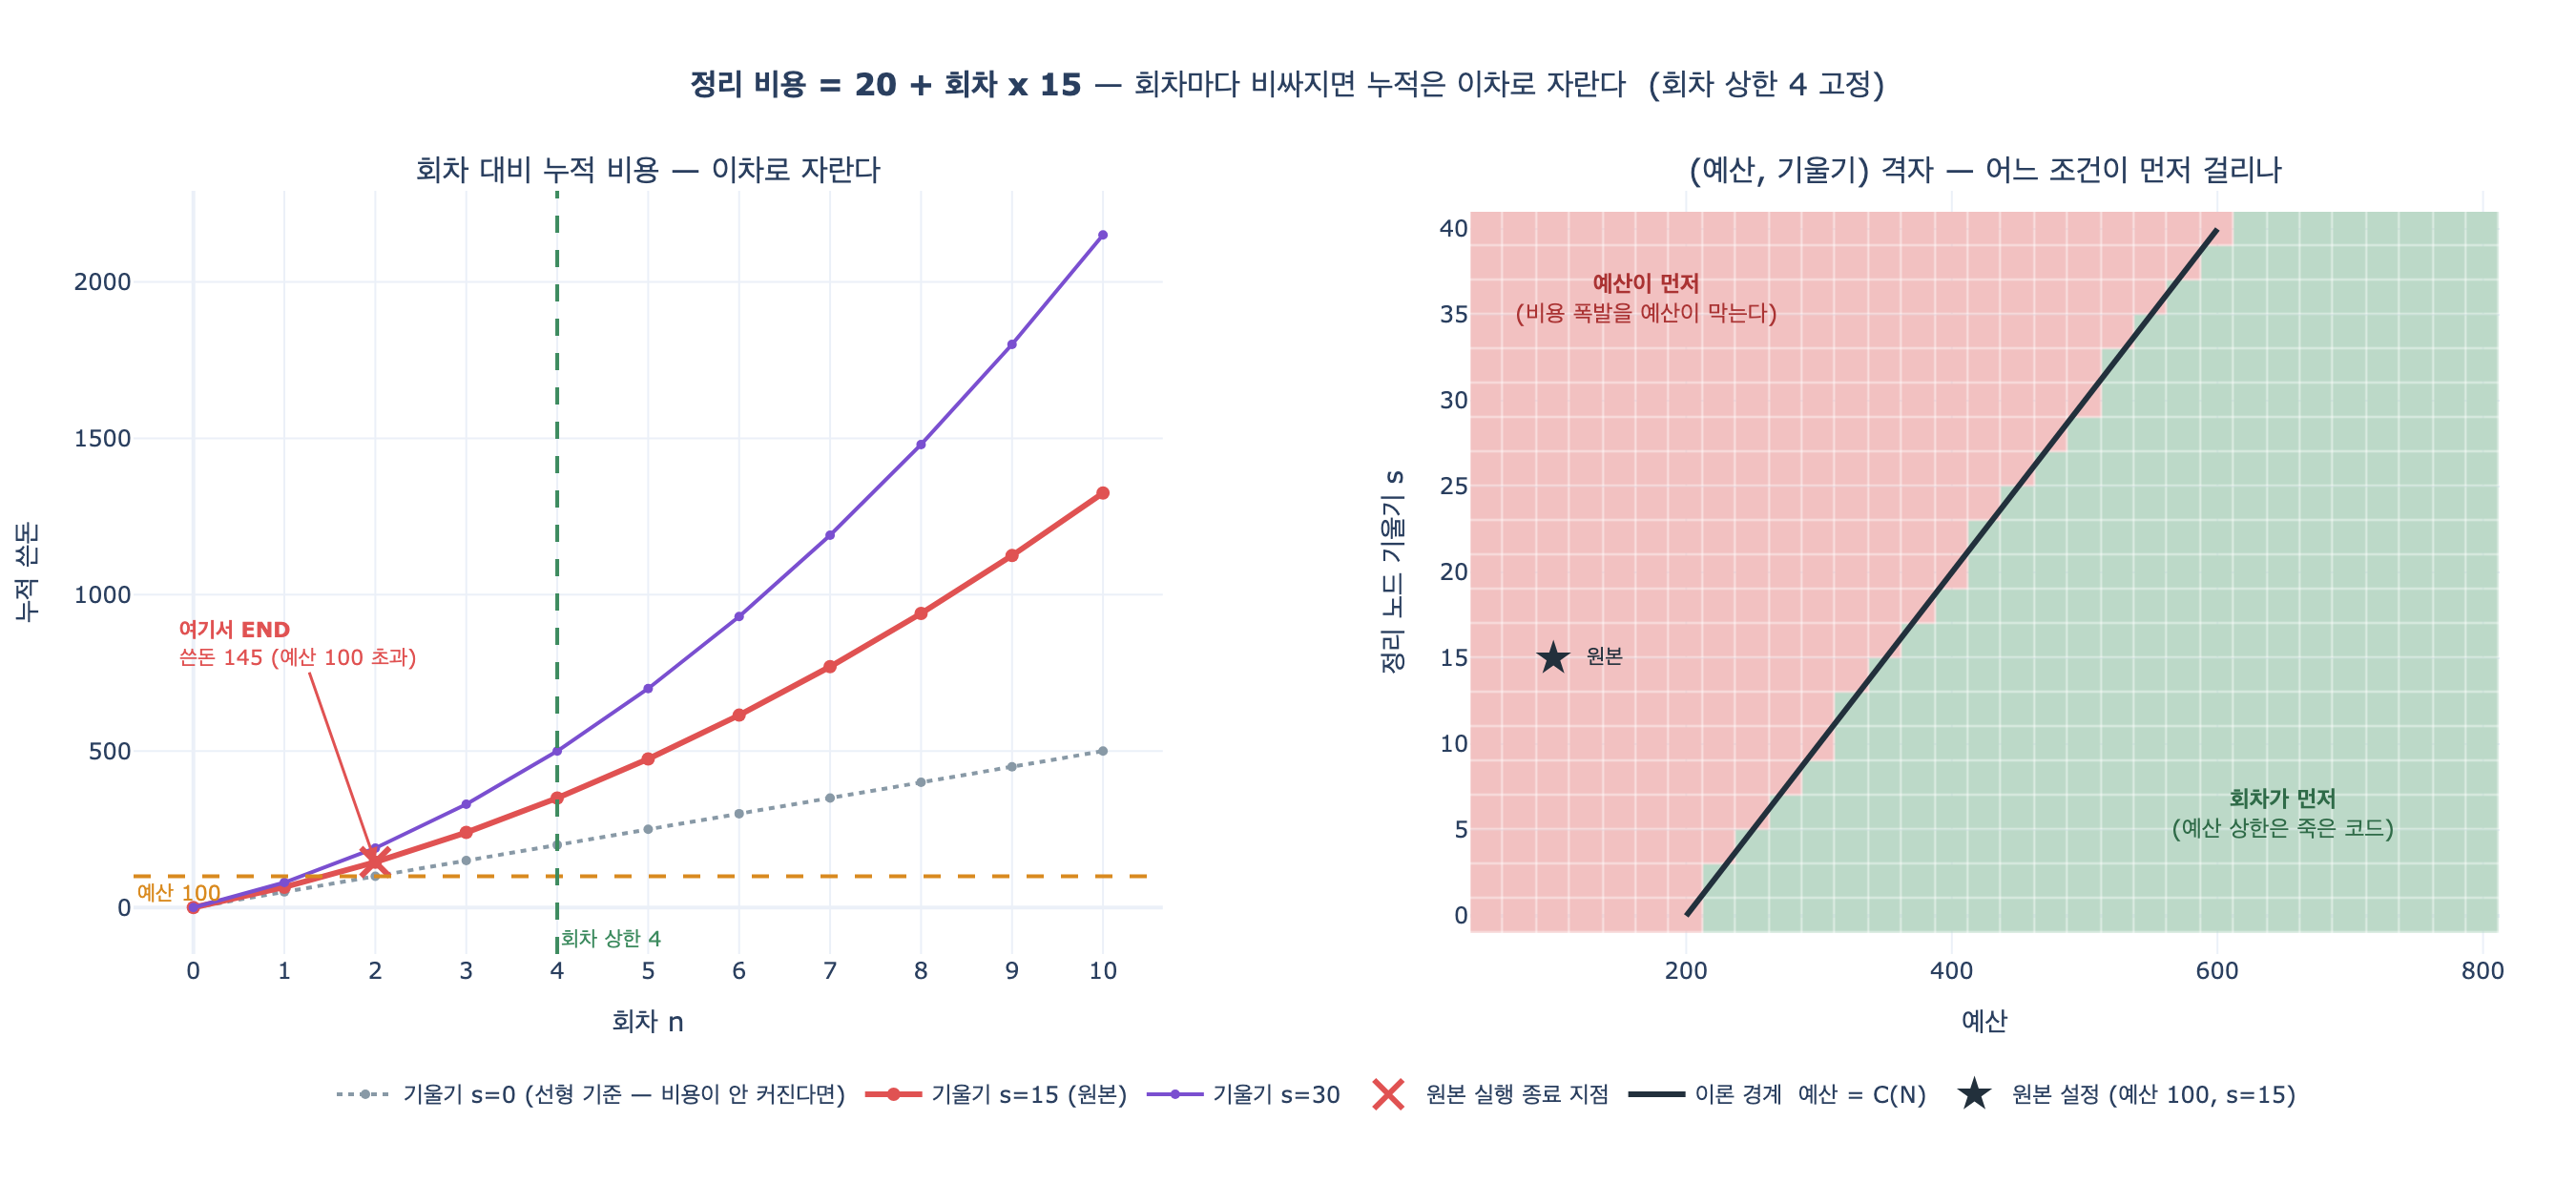

Recreate this plot in Python.
# 필요 패키지: plotly, kaleido  (pip install plotly kaleido)
# 표준 라이브러리만으로도 시뮬레이션 셀까지는 동작한다. 시각화 셀만 plotly가 필요하다.

# %% [markdown]
# # `ex5_debug_state.py` — '정리' 노드의 비용은 어떻게 변하는가
#
# **질문**: `ex5_debug_state.py`에서 '정리' 노드의 비용은 어떻게 변하는가?
#
# **답**: `20 + 회차 × 15`로 회차가 늘수록 비싸진다. 실제로 흔한 패턴이다.
#
# 원본 코드에서 해당 부분만 다시 보면 이렇다.
#
# ```python
# def 정리(s):
#     # 회차가 늘수록 비싸진다 — 실제로 흔한 패턴
#     cost = 20 + s["회차"] * 15
#     return {"쓴돈": cost, "기록": [f"정리 {cost}"]}
# ```
#
# 여기서 `회차`는 `Annotated[int, operator.add]` 리듀서를 달고 있어서 `검색` 노드가
# 매번 `+1`씩 누적한다. 즉 `정리`가 보는 `s["회차"]`는 **지금까지 돈 루프 횟수**다.
# 비용이 상수가 아니라 **회차에 비례해 커지는 값**이라는 게 이 예제의 핵심이다.
#
# 이 노트북은 LangGraph 없이 그 루프를 순수 파이썬으로 재현해서
# (1) 회차별 누적 비용, (2) 두 종료 조건 중 무엇이 먼저 걸리는지,
# (3) 왜 이 패턴이 위험한지를 수식과 그림으로 정리한다.

# %%
# --- 공통 헬퍼: 노트북 환경에서만 그림을 띄운다 ---
def _show(fig):
    try:
        from IPython import get_ipython

        if get_ipython() is not None:
            fig.show()
    except ImportError:
        pass


# 원본 ex5_debug_state.py 의 상수
BUDGET = 100        # 예산 상한
MAX_ROUND = 4       # 회차 상한
SEARCH_COST = 30    # 검색 노드 비용 (고정)
BASE = 20           # 정리 노드 기본 비용
SLOPE = 15          # 정리 노드 회차당 증가분 (기울기)

print(f"예산 {BUDGET}, 회차 상한 {MAX_ROUND}")
print(f"검색 비용 {SEARCH_COST} (고정), 정리 비용 = {BASE} + 회차 x {SLOPE} (가변)")

# 출력:
# 예산 100, 회차 상한 4
# 검색 비용 30 (고정), 정리 비용 = 20 + 회차 x 15 (가변)

# %% [markdown]
# ## 1. 루프를 순수 파이썬으로 재현
#
# 원본 그래프의 구조는 이렇다.
#
# ```
# START → 검색 → 정리 → route() ─┬→ 검색 (다시)
#                                └→ END
# ```
#
# `route()`의 종료 조건은 **두 가지**다.
#
# ```python
# def route(s):
#     if s["쓴돈"] >= BUDGET:      # (A) 예산 상한
#         return END
#     return END if s["회차"] >= 4 else "검색"   # (B) 회차 상한
# ```
#
# 한 회차(= 하나의 루프 반복)에서 일어나는 일:
#
# 1. `검색`이 `쓴돈 += 30`, `회차 += 1`
# 2. `정리`가 `쓴돈 += 20 + 회차 × 15` — 이때 `회차`는 방금 1 늘어난 값
# 3. `route()`가 갱신된 상태를 보고 계속할지 끝낼지 정한다

# %%
END = "END"


def simulate(budget=BUDGET, max_round=MAX_ROUND, base=BASE, slope=SLOPE,
             search_cost=SEARCH_COST, hard_cap=200):
    """ex5_debug_state.py 의 검색 → 정리 → route() 루프를 그대로 재현한다.

    반환: (회차별 기록 리스트, 종료를 유발한 조건 이름)
    """
    쓴돈, 회차 = 0, 0
    rows = []
    while True:
        # --- 검색 노드 ---
        쓴돈 += search_cost
        회차 += 1
        # --- 정리 노드 ---
        cost = base + 회차 * slope
        쓴돈 += cost
        rows.append({"회차": 회차, "검색": search_cost, "정리": cost, "누적": 쓴돈})
        # --- route() ---
        if 쓴돈 >= budget:
            return rows, "예산"
        if 회차 >= max_round:
            return rows, "회차"
        if 회차 >= hard_cap:            # 안전장치 (원본에는 없음)
            return rows, "무한"


rows, reason = simulate()

print("회차 | 검색 | 정리 | 누적 쓴돈 | route() 판단")
print("-" * 52)
for i, r in enumerate(rows):
    last = i == len(rows) - 1
    verdict = f"END ({reason} 상한)" if last else "검색 (계속)"
    print(f" {r['회차']:>3} | {r['검색']:>4} | {r['정리']:>4} | "
          f"{r['누적']:>9} | {verdict}")
print("-" * 52)
print(f"최종: 쓴돈 {rows[-1]['누적']}, 회차 {rows[-1]['회차']}, 종료 원인 = {reason} 상한")

# 출력:
# 회차 | 검색 | 정리 | 누적 쓴돈 | route() 판단
# ----------------------------------------------------
#    1 |   30 |   35 |        65 | 검색 (계속)
#    2 |   30 |   50 |       145 | END (예산 상한)
# ----------------------------------------------------
# 최종: 쓴돈 145, 회차 2, 종료 원인 = 예산 상한

# %% [markdown]
# ### 읽는 법
#
# - 1회차 `정리` 비용 = $20 + 1 \times 15 = 35$
# - 2회차 `정리` 비용 = $20 + 2 \times 15 = 50$ — 한 회차 만에 **43% 비싸졌다**
# - 누적 145로 예산 100을 넘겨서 **예산 상한(A)이 먼저 걸렸다**.
#   회차 상한 4는 구경도 못 했다.
#
# 그리고 중요한 건 넘긴 정도다. 예산은 100인데 실제로는 **145**를 썼다.
# `route()`는 *쓰고 난 뒤에* 검사하기 때문에 **45만큼 초과 지출**이 이미 확정된 상태다.
# 비용이 회차마다 커지는 패턴에서는 이 "마지막 한 걸음"이 점점 커진다.

# %%
# 마지막 한 걸음이 얼마나 크게 초과시키는가
초과 = rows[-1]["누적"] - BUDGET
마지막회차비용 = rows[-1]["검색"] + rows[-1]["정리"]
print(f"예산 {BUDGET} / 실제 {rows[-1]['누적']} → 초과 {초과} ({초과 / BUDGET:.0%})")
print(f"마지막 회차 한 번에 쓴 돈: {마지막회차비용} (검색 {rows[-1]['검색']} + 정리 {rows[-1]['정리']})")
print("route() 는 «쓴 뒤에» 검사한다. 초과분은 이미 확정이다.")

# 출력:
# 예산 100 / 실제 145 → 초과 45 (45%)
# 마지막 회차 한 번에 쓴 돈: 80 (검색 30 + 정리 50)
# route() 는 «쓴 뒤에» 검사한다. 초과분은 이미 확정이다.

# %% [markdown]
# ## 2. 왜 위험한가 — 선형이 아니라 이차로 자란다
#
# 회차 $k$의 `정리` 비용을
#
# $$c_k = 20 + 15k$$
#
# 라 두면, $n$회차까지의 누적은 등차수열의 합이다. 인덱스를 $k=0$부터 세면
#
# $$C(n)=\sum_{k=0}^{n-1}(20+15k)=20n+15\frac{n(n-1)}{2}$$
#
# 원본 코드는 `검색`이 `회차`를 먼저 1 올린 뒤 `정리`가 그 값을 보므로 실제로는
# $k=1$부터 세는 게 맞고, 그러면
#
# $$C_{\text{정리}}(n)=\sum_{k=1}^{n}(20+15k)=20n+15\frac{n(n+1)}{2}$$
#
# 인덱스를 어디서 시작하든 **$n^2$ 항이 남는다는 사실은 같다**. 이게 요점이다.
#
# 여기에 고정비 `검색` 30을 더하면 전체 누적은
#
# $$C_{\text{전체}}(n)=30n+20n+15\frac{n(n+1)}{2}=50n+\frac{15}{2}n(n+1)$$
#
# 일반화해서 기울기를 $s$, 기본비를 $b$, 검색비를 $f$라 하면
#
# $$C_{\text{전체}}(n)=(f+b)\,n+s\frac{n(n+1)}{2}=\underbrace{\frac{s}{2}n^{2}}_{\text{이차}}+\underbrace{\left(f+b+\frac{s}{2}\right)n}_{\text{일차}}$$
#
# **최고차항이 $\frac{s}{2}n^{2}$다.** 회차 상한 $n$을 두 배로 늘리면 최악 비용은
# 두 배가 아니라 **약 네 배**가 된다. 이것이 "회차 상한만 믿는" 설계가 위험한 이유다.

# %%
# 닫힌 형식(closed form)과 시뮬레이션이 같은 값을 내는지 검증
def cost_closed_form(n, base=BASE, slope=SLOPE, search_cost=SEARCH_COST):
    """n 회차까지의 전체 누적 비용 — 닫힌 형식."""
    return (search_cost + base) * n + slope * n * (n + 1) // 2


def cost_cleanup_only(n, base=BASE, slope=SLOPE):
    """n 회차까지 «정리» 노드만의 누적 비용."""
    return base * n + slope * n * (n + 1) // 2


# 예산·회차 상한을 아주 크게 잡아 순수한 성장만 관찰한다
free, _ = simulate(budget=10**9, max_round=10)

print(" n | 정리 비용 | 정리 누적 | 전체 누적 | 닫힌식 | 일치 | 증가배수")
print("-" * 66)
prev = None
for r in free:
    n = r["회차"]
    cf = cost_closed_form(n)
    ratio = "" if prev is None else f"x{r['누적'] / prev:.2f}"
    print(f"{n:>2} | {r['정리']:>9} | {cost_cleanup_only(n):>9} | "
          f"{r['누적']:>9} | {cf:>6} | {'O' if cf == r['누적'] else 'X':^4} | {ratio:>8}")
    prev = r["누적"]

print("-" * 66)
print("n 이 2배(5→10) 될 때 누적은:",
      f"{free[9]['누적'] / free[4]['누적']:.2f}배  ← 2배가 아니다. n 이 커질수록 4배에 수렴한다")

# 출력:
#  n | 정리 비용 | 정리 누적 | 전체 누적 | 닫힌식 | 일치 | 증가배수
# ------------------------------------------------------------------
#  1 |        35 |        35 |        65 |     65 |  O   |
#  2 |        50 |        85 |       145 |    145 |  O   |    x2.23
#  3 |        65 |       150 |       240 |    240 |  O   |    x1.66
#  4 |        80 |       230 |       350 |    350 |  O   |    x1.46
#  5 |        95 |       325 |       475 |    475 |  O   |    x1.36
#  6 |       110 |       435 |       615 |    615 |  O   |    x1.29
#  7 |       125 |       560 |       770 |    770 |  O   |    x1.25
#  8 |       140 |       700 |       940 |    940 |  O   |    x1.22
#  9 |       155 |       855 |      1125 |   1125 |  O   |    x1.20
# 10 |       170 |      1025 |      1325 |   1325 |  O   |    x1.18
# ------------------------------------------------------------------
# n 이 2배(5→10) 될 때 누적은: 2.79배  ← 2배가 아니다. n 이 커질수록 4배에 수렴한다

# %% [markdown]
# ### 회차 상한만 두면 최악 비용이 제곱으로 튄다
#
# 회차 상한 $N$만 걸어 두고 예산 상한이 없다고 하자. 최악 비용은
#
# $$C_{\max}=C_{\text{전체}}(N)\approx\frac{s}{2}N^{2}$$
#
# 이므로 $N$을 4에서 8로 "조금만" 늘렸을 뿐인데 비용은 4배 가까이 뛴다.
# "재시도 5번까지만" 같은 회차 상한은 **직관적으로는 선형처럼 느껴지지만**
# 회차당 비용이 커지는 구조에서는 실제로 이차다.
#
# 그래서 **회차 상한과 예산 상한은 둘 다 있어야 한다.**
# 회차 상한은 무한 루프를 막고, 예산 상한은 *비용 폭발*을 막는다. 역할이 다르다.
# `ex5_debug_state.py`가 두 조건을 모두 넣어 둔 이유가 이것이고,
# 실제로 이 예제에서는 **예산 상한 쪽이 일을 했다**.

# %%
# 회차 상한만 믿었을 때의 최악 비용 (예산 상한 없음)
print("회차 상한 N | 최악 누적 비용 | N=4 대비")
print("-" * 42)
base4 = cost_closed_form(4)
for N in (2, 4, 8, 16, 32):
    c = cost_closed_form(N)
    print(f"{N:>11} | {c:>14,} | x{c / base4:>6.1f}")
print("-" * 42)
print("N 2배 → 비용 3배 이상(점근적으로 4배). 상한을 «조금» 늘렸다는 감각이 배신한다.")

# 출력:
# 회차 상한 N | 최악 누적 비용 | N=4 대비
# ------------------------------------------
#           2 |            145 | x   0.4
#           4 |            350 | x   1.0
#           8 |            940 | x   2.7
#          16 |          2,840 | x   8.1
#          32 |          9,520 | x  27.2
# ------------------------------------------
# N 2배 → 비용 3배 이상(점근적으로 4배). 상한을 «조금» 늘렸다는 감각이 배신한다.

# %% [markdown]
# ## 3. 어느 조건이 먼저 걸리는가 — 파라미터를 바꿔 본다
#
# 두 종료 조건은 **경쟁 관계**다. 파라미터에 따라 어느 쪽이 먼저 발동하는지 갈린다.
#
# - **예산이 먼저 걸리는 영역**: 예산이 낮거나 기울기 $s$가 크다 →
#   회차 상한에 닿기 전에 돈이 떨어진다. (원본 기본값이 여기)
# - **회차가 먼저 걸리는 영역**: 예산이 넉넉하거나 기울기가 작다 →
#   회차 상한 $N$이 실질적인 브레이크다. 이 영역에서는 예산 상한이 **죽은 코드**다.
#
# 경계는 $C_{\text{전체}}(N)$과 예산을 비교하면 바로 나온다:
#
# $$\text{예산} > (f+b)N+s\frac{N(N+1)}{2}\;\Longrightarrow\;\text{회차 상한이 먼저}$$
#
# 기본값($f{=}30,\ b{=}20,\ s{=}15,\ N{=}4$)에서 임계 예산은 $350$이다.
# 즉 **예산이 350을 넘어야 비로소 회차 상한이 의미를 갖는다.**

# %%
# 예산을 바꿔 가며 어느 조건이 먼저 걸리는지 본다 (회차 상한 4 고정)
임계예산 = cost_closed_form(MAX_ROUND)
print(f"이론 임계 예산 = C_전체({MAX_ROUND}) = {임계예산}\n")

print("예산  | 종료 원인 | 돈 회차 | 최종 쓴돈 | 초과분")
print("-" * 52)
for budget in (60, 100, 150, 240, 350, 351, 500):
    rs, why = simulate(budget=budget)
    over = rs[-1]["누적"] - budget
    print(f"{budget:>5} | {why:^9} | {rs[-1]['회차']:>7} | {rs[-1]['누적']:>9} | "
          f"{over if why == '예산' else 0:>+6}")
print("-" * 52)
print("예산 350 이하 → 예산이 먼저. 351 이상 → 회차가 먼저.  이론값과 일치.")

# 출력:
# 이론 임계 예산 = C_전체(4) = 350
#
# 예산  | 종료 원인 | 돈 회차 | 최종 쓴돈 | 초과분
# ----------------------------------------------------
#    60 |    예산     |       1 |        65 |     +5
#   100 |    예산     |       2 |       145 |    +45
#   150 |    예산     |       3 |       240 |    +90
#   240 |    예산     |       3 |       240 |     +0
#   350 |    예산     |       4 |       350 |     +0
#   351 |    회차     |       4 |       350 |     +0
#   500 |    회차     |       4 |       350 |     +0
# ----------------------------------------------------
# 예산 350 이하 → 예산이 먼저. 351 이상 → 회차가 먼저.  이론값과 일치.

# %%
# 기울기를 바꿔 가며 (회차 상한 4 고정). 예산 두 값에서 비교한다.
for bd in (100, 400):
    print(f"[예산 {bd}]  기울기 s | 종료 원인 | 돈 회차 | 최종 쓴돈 | 초과분 | 정리 비용 추이")
    print("-" * 80)
    for s in (0, 5, 10, 15, 30, 60):
        rs, why = simulate(budget=bd, slope=s)
        over = max(0, rs[-1]["누적"] - bd)
        trail = " → ".join(str(r["정리"]) for r in rs)
        print(f"{'':>10}{s:>8} | {why:^7} | {rs[-1]['회차']:>7} | "
              f"{rs[-1]['누적']:>9} | {over:>+6} | {trail}")
    print("-" * 80)
    print()

print("예산 100 에서는 기울기가 0이어도 2회차 만에 예산이 걸린다 — 예산이 너무 빡빡하다.")
print("예산 400 으로 올리면 s 가 작을 때는 «회차»가, s 가 커지면 «예산»이 먼저 걸린다.")
print("즉 어느 조건이 실질적 브레이크인지는 (예산, 기울기) 조합이 정한다.")

# 출력:
# [예산 100]  기울기 s | 종료 원인 | 돈 회차 | 최종 쓴돈 | 초과분 | 정리 비용 추이
# --------------------------------------------------------------------------------
#                  0 |  예산   |       2 |       100 |     +0 | 20 → 20
#                  5 |  예산   |       2 |       115 |    +15 | 25 → 30
#                 10 |  예산   |       2 |       130 |    +30 | 30 → 40
#                 15 |  예산   |       2 |       145 |    +45 | 35 → 50
#                 30 |  예산   |       2 |       190 |    +90 | 50 → 80
#                 60 |  예산   |       1 |       110 |    +10 | 80
# --------------------------------------------------------------------------------
#
# [예산 400]  기울기 s | 종료 원인 | 돈 회차 | 최종 쓴돈 | 초과분 | 정리 비용 추이
# --------------------------------------------------------------------------------
#                  0 |  회차   |       4 |       200 |     +0 | 20 → 20 → 20 → 20
#                  5 |  회차   |       4 |       250 |     +0 | 25 → 30 → 35 → 40
#                 10 |  회차   |       4 |       300 |     +0 | 30 → 40 → 50 → 60
#                 15 |  회차   |       4 |       350 |     +0 | 35 → 50 → 65 → 80
#                 30 |  예산   |       4 |       500 |   +100 | 50 → 80 → 110 → 140
#                 60 |  예산   |       3 |       510 |   +110 | 80 → 140 → 200
# --------------------------------------------------------------------------------
#
# 예산 100 에서는 기울기가 0이어도 2회차 만에 예산이 걸린다 — 예산이 너무 빡빡하다.
# 예산 400 으로 올리면 s 가 작을 때는 «회차»가, s 가 커지면 «예산»이 먼저 걸린다.
# 즉 어느 조건이 실질적 브레이크인지는 (예산, 기울기) 조합이 정한다.

# %% [markdown]
# ## 4. 시각화
#
# 두 장을 그린다.
#
# 1. **회차 대비 누적 비용 곡선** — 기울기 $s$별 곡선과 예산선(100), 회차 상한선(4).
#    직선이 아니라 **위로 휘는 곡선**이라는 게 눈으로 보인다.
# 2. **(예산, 기울기) 격자 히트맵** — 어느 종료 조건이 먼저 발동하는지.
#    두 영역을 가르는 경계는 앞서 구한 $C_{\text{전체}}(N)=\text{예산}$ 곡선이다.

# %%
import plotly.graph_objects as go
from plotly.subplots import make_subplots

NS = list(range(0, 11))
SLOPES = [0, 15, 30]
COLORS = {0: "#8899a6", 15: "#e05252", 30: "#7a4fd0"}

fig = make_subplots(
    rows=1, cols=2,
    subplot_titles=(
        "회차 대비 누적 비용 — 이차로 자란다",
        "(예산, 기울기) 격자 — 어느 조건이 먼저 걸리나",
    ),
    horizontal_spacing=0.13,
)

# --- (1) 누적 비용 곡선 ---
for s in SLOPES:
    ys = [cost_closed_form(n, slope=s) for n in NS]
    label = f"기울기 s={s}"
    if s == 0:
        label += " (선형 기준 — 비용이 안 커진다면)"
    elif s == SLOPE:
        label += " (원본)"
    fig.add_trace(
        go.Scatter(
            x=NS, y=ys, mode="lines+markers",
            name=label,
            line=dict(color=COLORS[s], width=3 if s == SLOPE else 2,
                      dash="dot" if s == 0 else "solid"),
            marker=dict(size=7 if s == SLOPE else 5),
            hovertemplate="회차 %{x}<br>누적 %{y}<extra></extra>",
        ),
        row=1, col=1,
    )

# 예산선 · 회차 상한선
fig.add_hline(y=BUDGET, line=dict(color="#d98a1f", width=2, dash="dash"),
              annotation_text=f"예산 {BUDGET}", annotation_position="bottom left",
              annotation_font=dict(size=11, color="#d98a1f"),
              row=1, col=1)
fig.add_vline(x=MAX_ROUND, line=dict(color="#3d8b5f", width=2, dash="dash"),
              annotation_text=f"회차 상한 {MAX_ROUND}",
              annotation_position="bottom right",
              annotation_font=dict(size=11, color="#3d8b5f"),
              row=1, col=1)

# 실제 시뮬레이션이 멈춘 지점
fig.add_trace(
    go.Scatter(
        x=[rows[-1]["회차"]], y=[rows[-1]["누적"]], mode="markers",
        name="원본 실행 종료 지점",
        marker=dict(size=15, color="#e05252", symbol="x-thin",
                    line=dict(width=3, color="#e05252")),
        hovertemplate="종료: 회차 %{x}, 쓴돈 %{y}<extra></extra>",
    ),
    row=1, col=1,
)
fig.add_annotation(
    x=rows[-1]["회차"], y=rows[-1]["누적"], xref="x", yref="y",
    text=f"<b>여기서 END</b><br>쓴돈 {rows[-1]['누적']} (예산 {BUDGET} 초과)",
    showarrow=True, arrowhead=2, arrowcolor="#e05252", arrowwidth=1.5,
    ax=-40, ay=-115, font=dict(size=11, color="#e05252"), align="left",
)

# --- (2) 히트맵: 어느 조건이 먼저 걸리나 ---
budgets = list(range(50, 801, 25))
slopes = list(range(0, 41, 2))
z = []           # 0 = 예산 먼저, 1 = 회차 먼저
hover = []
for s in slopes:
    zr, hr = [], []
    for bd in budgets:
        rs, why = simulate(budget=bd, slope=s)
        zr.append(0 if why == "예산" else 1)
        hr.append(f"예산 {bd}, 기울기 {s}<br>종료: {why} 상한"
                  f"<br>돈 회차 {rs[-1]['회차']}, 쓴돈 {rs[-1]['누적']}")
    z.append(zr)
    hover.append(hr)

fig.add_trace(
    go.Heatmap(
        x=budgets, y=slopes, z=z,
        colorscale=[[0.0, "#f2c1c1"], [0.49, "#f2c1c1"],
                    [0.51, "#bcd9c8"], [1.0, "#bcd9c8"]],
        zmin=0, zmax=1, showscale=False,
        text=hover, hovertemplate="%{text}<extra></extra>",
        xgap=0.5, ygap=0.5,
    ),
    row=1, col=2,
)

# 이론 경계선: 예산 = C_전체(N) 을 기울기별로 계산
boundary_b = [cost_closed_form(MAX_ROUND, slope=s) for s in slopes]
fig.add_trace(
    go.Scatter(
        x=boundary_b, y=slopes, mode="lines",
        name="이론 경계  예산 = C(N)",
        line=dict(color="#22303c", width=3),
        hovertemplate="기울기 %{y}<br>임계 예산 %{x}<extra></extra>",
    ),
    row=1, col=2,
)

# 원본 파라미터 위치
fig.add_trace(
    go.Scatter(
        x=[BUDGET], y=[SLOPE], mode="markers+text",
        name="원본 설정 (예산 100, s=15)",
        marker=dict(size=14, color="#22303c", symbol="star"),
        text=["  원본"], textposition="middle right",
        textfont=dict(size=11, color="#22303c"),
        hovertemplate="원본: 예산 100, 기울기 15<extra></extra>",
    ),
    row=1, col=2,
)

# 영역 라벨
fig.add_annotation(x=170, y=36, xref="x2", yref="y2", showarrow=False,
                   text="<b>예산이 먼저</b><br>(비용 폭발을 예산이 막는다)",
                   font=dict(size=12, color="#a33"), align="center")
fig.add_annotation(x=650, y=6, xref="x2", yref="y2", showarrow=False,
                   text="<b>회차가 먼저</b><br>(예산 상한은 죽은 코드)",
                   font=dict(size=12, color="#2f6b48"), align="center")

fig.update_xaxes(title_text="회차 n", row=1, col=1, dtick=1)
fig.update_yaxes(title_text="누적 쓴돈", row=1, col=1)
fig.update_xaxes(title_text="예산", row=1, col=2)
fig.update_yaxes(title_text="정리 노드 기울기 s", row=1, col=2)

fig.update_layout(
    title=dict(
        text="<b>정리 비용 = 20 + 회차 x 15</b> — 회차마다 비싸지면 누적은 이차로 자란다"
             f"  (회차 상한 {MAX_ROUND} 고정)",
        x=0.5, xanchor="center", font=dict(size=16),
    ),
    template="plotly_white",
    width=1350, height=620,
    legend=dict(orientation="h", yanchor="bottom", y=-0.22, xanchor="center", x=0.5),
    margin=dict(t=100, b=120, l=70, r=40),
)

_show(fig)

# %%
import os

_out = os.path.join(os.path.dirname(os.path.abspath(__file__))
                    if "__file__" in globals() else ".", "expy.png")
fig.write_image(_out, width=1350, height=620, scale=2)
print(f"저장 완료: {_out}")

# 출력:
# 저장 완료: .../2c3b87dd-4d2c-43a5-88c3-49d7b554f477/expy.png

# %% [markdown]
# ## 5. 정리
#
# | 항목 | 내용 |
# |---|---|
# | 정리 노드 비용 | `20 + 회차 × 15` — **회차에 비례해 커진다** |
# | 1·2회차 비용 | 35 → 50 (한 회차에 +15, 43% 증가) |
# | 누적 비용 | $C(n)=20n+15\frac{n(n-1)}{2}$ — **선형이 아니라 이차** |
# | 최고차항 | $\frac{s}{2}n^{2}$ — 회차 상한 2배 = 최악 비용 약 4배 |
# | 원본 실행 결과 | 2회차에 쓴돈 145 → **예산 상한이 먼저** 발동 (회차 상한 4는 미도달) |
# | 임계 예산 | 350 — 이보다 커야 회차 상한이 실질적 브레이크가 된다 |
#
# **핵심 세 줄**
#
# 1. `정리`가 `s["회차"]`를 읽어 비용을 계산한다는 건, 이 노드가 **상태에 의존해 점점
#    비싸지는** 노드라는 뜻이다. 에이전트가 맥락을 계속 쌓아 두고 매번 전부 요약/정리하는
#    실제 패턴이 정확히 이 모양이다 — 그래서 주석에 "실제로 흔한 패턴"이라 적혀 있다.
# 2. 이런 구조에서 **회차 상한만 두는 건 안전장치로 부족하다**. 회차는 선형으로 세지만
#    비용은 이차로 자라기 때문에, "재시도 5번까지" 같은 감각적인 상한이 비용을 배신한다.
# 3. 그래서 `route()`는 **예산 검사를 회차 검사보다 먼저** 한다. 그리고 이 예제에서
#    실제로 일을 한 것도 예산 조건이었다. 다만 `route()`는 *쓰고 난 뒤*에 검사하므로
#    145로 45만큼 초과했다 — 상한은 초과분까지 감안해서 잡아야 한다.
#
# 20장에서 다룰 "언제 멈출 것인가"가 바로 이 지점이다.
